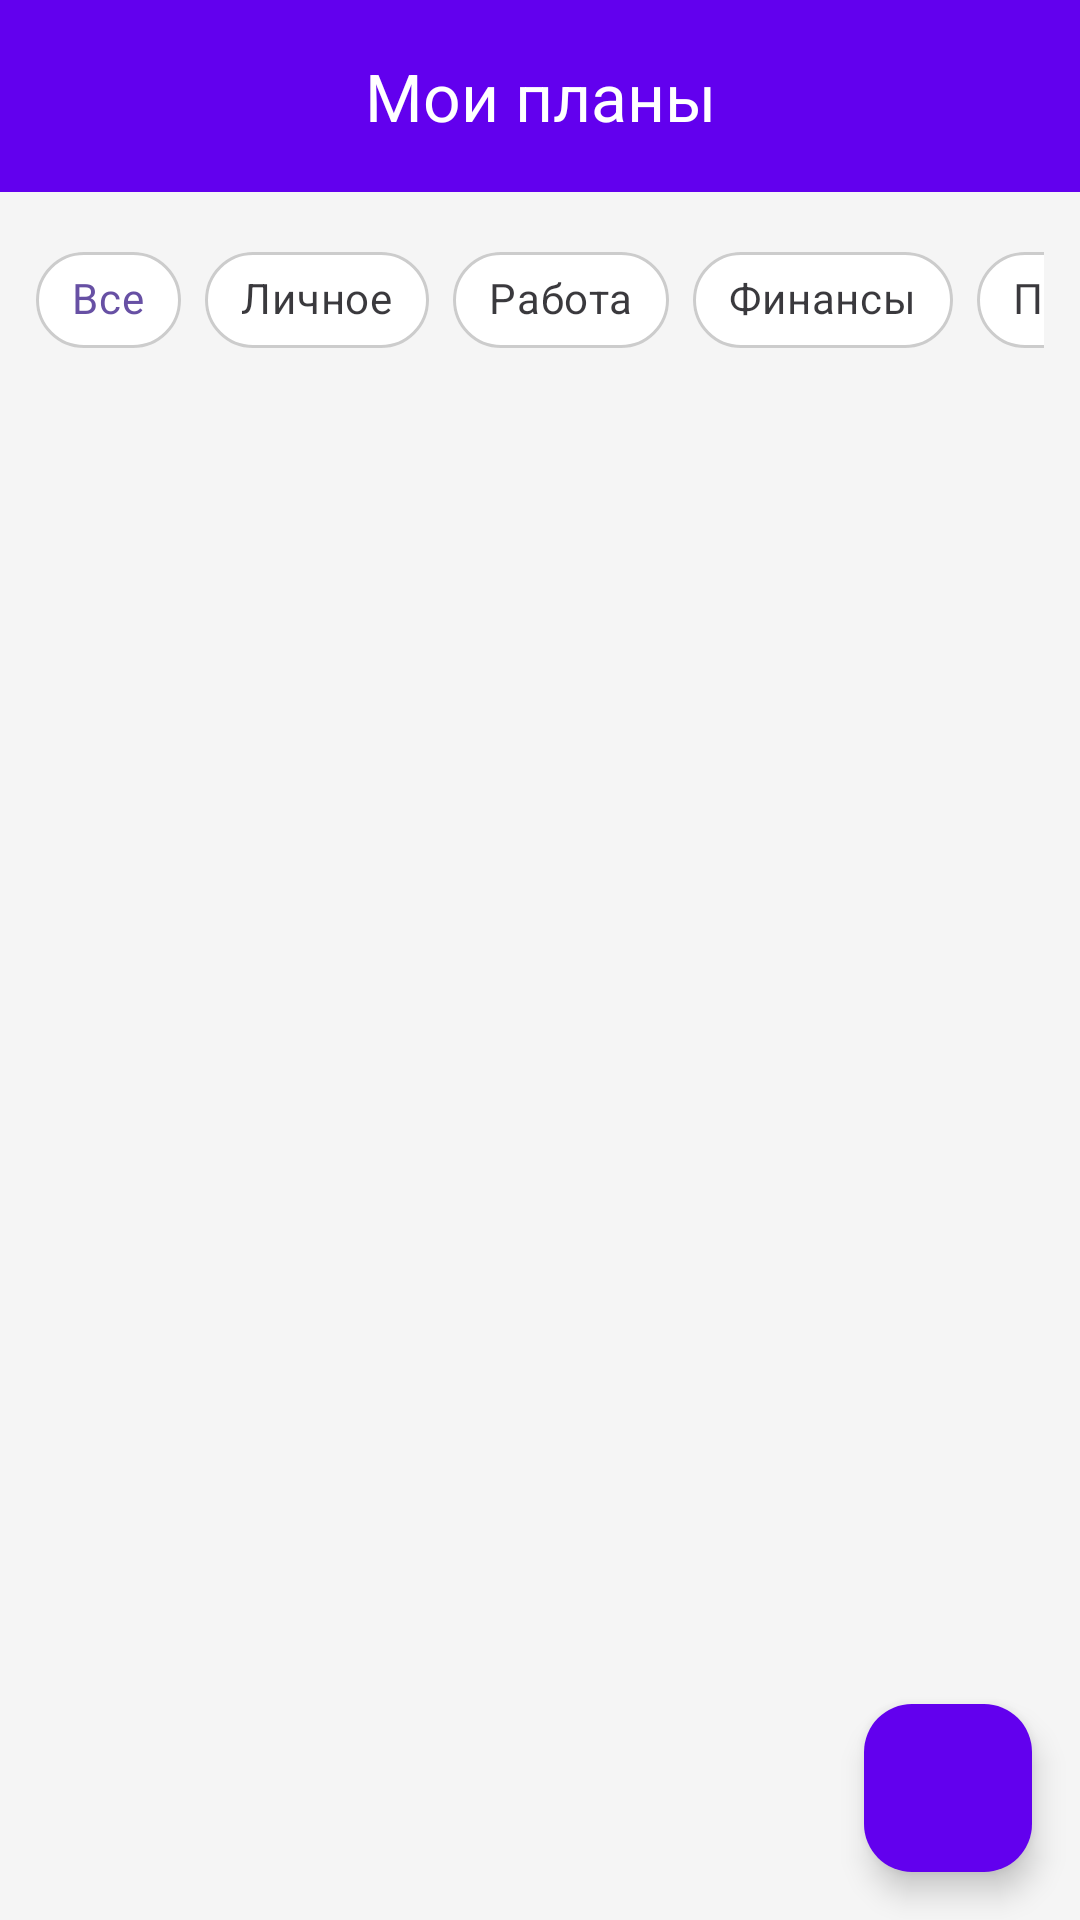

Layout XML and referenced resources for this Android screen:
<!-- AndroidManifest.xml: application theme Theme.Planinagod -->
<!-- res/layout/activity_main.xml -->
<?xml version="1.0" encoding="utf-8"?>
<androidx.constraintlayout.widget.ConstraintLayout
    xmlns:android="http://schemas.android.com/apk/res/android"
    xmlns:app="http://schemas.android.com/apk/res-auto"
    android:layout_width="match_parent"
    android:layout_height="match_parent"
    android:background="#F5F5F5">

    
    <com.google.android.material.appbar.MaterialToolbar
        android:id="@+id/toolbar"
        android:layout_width="0dp"
        android:layout_height="?attr/actionBarSize"
        android:background="@color/purple_500"
        app:titleTextColor="@color/white"
        app:title="Мои планы"
        app:titleCentered="true"
        app:layout_constraintEnd_toEndOf="parent"
        app:layout_constraintStart_toStartOf="parent"
        app:layout_constraintTop_toTopOf="parent" />

    
    <HorizontalScrollView
        android:id="@+id/scrollFilters"
        android:layout_width="0dp"
        android:layout_height="wrap_content"
        android:layout_marginStart="12dp"
        android:layout_marginTop="12dp"
        android:layout_marginEnd="12dp"
        android:scrollbars="none"
        app:layout_constraintEnd_toEndOf="parent"
        app:layout_constraintStart_toStartOf="parent"
        app:layout_constraintTop_toBottomOf="@id/toolbar">

        <com.google.android.material.chip.ChipGroup
            android:id="@+id/chipGroupFilters"
            android:layout_width="wrap_content"
            android:layout_height="wrap_content"
            app:singleSelection="true"
            app:selectionRequired="true"
            android:orientation="horizontal">

            <com.google.android.material.chip.Chip
                android:id="@+id/chipAll"
                style="@style/Widget.MaterialComponents.Chip.Choice"
                android:layout_width="wrap_content"
                android:layout_height="wrap_content"
                android:text="Все"
                android:checked="true"
                app:chipBackgroundColor="@color/white"
                app:chipStrokeColor="#CCCCCC"
                app:chipStrokeWidth="1dp" />

            <com.google.android.material.chip.Chip
                android:id="@+id/chipPersonal"
                style="@style/Widget.MaterialComponents.Chip.Choice"
                android:layout_width="wrap_content"
                android:layout_height="wrap_content"
                android:text="Личное"
                app:chipBackgroundColor="@color/white"
                app:chipStrokeColor="#CCCCCC"
                app:chipStrokeWidth="1dp" />

            <com.google.android.material.chip.Chip
                android:id="@+id/chipWork"
                style="@style/Widget.MaterialComponents.Chip.Choice"
                android:layout_width="wrap_content"
                android:layout_height="wrap_content"
                android:text="Работа"
                app:chipBackgroundColor="@color/white"
                app:chipStrokeColor="#CCCCCC"
                app:chipStrokeWidth="1dp" />

            <com.google.android.material.chip.Chip
                android:id="@+id/chipFinance"
                style="@style/Widget.MaterialComponents.Chip.Choice"
                android:layout_width="wrap_content"
                android:layout_height="wrap_content"
                android:text="Финансы"
                app:chipBackgroundColor="@color/white"
                app:chipStrokeColor="#CCCCCC"
                app:chipStrokeWidth="1dp" />

            <com.google.android.material.chip.Chip
                android:id="@+id/chipShopping"
                style="@style/Widget.MaterialComponents.Chip.Choice"
                android:layout_width="wrap_content"
                android:layout_height="wrap_content"
                android:text="Покупки"
                app:chipBackgroundColor="@color/white"
                app:chipStrokeColor="#CCCCCC"
                app:chipStrokeWidth="1dp" />

            
            <com.google.android.material.chip.Chip
                android:id="@+id/chipHealth"
                style="@style/Widget.MaterialComponents.Chip.Choice"
                android:layout_width="wrap_content"
                android:layout_height="wrap_content"
                android:text="Здоровье"
                app:chipBackgroundColor="@color/white"
                app:chipStrokeColor="#CCCCCC"
                app:chipStrokeWidth="1dp" />

            <com.google.android.material.chip.Chip
                android:id="@+id/chipEducation"
                style="@style/Widget.MaterialComponents.Chip.Choice"
                android:layout_width="wrap_content"
                android:layout_height="wrap_content"
                android:text="Обучение"
                app:chipBackgroundColor="@color/white"
                app:chipStrokeColor="#CCCCCC"
                app:chipStrokeWidth="1dp" />

            <com.google.android.material.chip.Chip
                android:id="@+id/chipTravel"
                style="@style/Widget.MaterialComponents.Chip.Choice"
                android:layout_width="wrap_content"
                android:layout_height="wrap_content"
                android:text="Путешествия"
                app:chipBackgroundColor="@color/white"
                app:chipStrokeColor="#CCCCCC"
                app:chipStrokeWidth="1dp" />

            <com.google.android.material.chip.Chip
                android:id="@+id/chipCreativity"
                style="@style/Widget.MaterialComponents.Chip.Choice"
                android:layout_width="wrap_content"
                android:layout_height="wrap_content"
                android:text="Творчество"
                app:chipBackgroundColor="@color/white"
                app:chipStrokeColor="#CCCCCC"
                app:chipStrokeWidth="1dp" />

            <com.google.android.material.chip.Chip
                android:id="@+id/chipSport"
                style="@style/Widget.MaterialComponents.Chip.Choice"
                android:layout_width="wrap_content"
                android:layout_height="wrap_content"
                android:text="Спорт"
                app:chipBackgroundColor="@color/white"
                app:chipStrokeColor="#CCCCCC"
                app:chipStrokeWidth="1dp" />

            <com.google.android.material.chip.Chip
                android:id="@+id/chipOther"
                style="@style/Widget.MaterialComponents.Chip.Choice"
                android:layout_width="wrap_content"
                android:layout_height="wrap_content"
                android:text="Другое"
                app:chipBackgroundColor="@color/white"
                app:chipStrokeColor="#CCCCCC"
                app:chipStrokeWidth="1dp" />

        </com.google.android.material.chip.ChipGroup>

    </HorizontalScrollView>

    
    <androidx.recyclerview.widget.RecyclerView
        android:id="@+id/recyclerView"
        android:layout_width="0dp"
        android:layout_height="0dp"
        android:layout_marginTop="8dp"
        android:paddingBottom="80dp"
        android:clipToPadding="false"
        app:layout_constraintBottom_toBottomOf="parent"
        app:layout_constraintEnd_toEndOf="parent"
        app:layout_constraintStart_toStartOf="parent"
        app:layout_constraintTop_toBottomOf="@id/scrollFilters" />

    
    <com.google.android.material.floatingactionbutton.FloatingActionButton
        android:id="@+id/fabAddPlan"
        android:layout_width="wrap_content"
        android:layout_height="wrap_content"
        android:layout_margin="16dp"
        android:src="@drawable/ic_add_white"
        app:backgroundTint="@color/purple_500"
        app:layout_constraintBottom_toBottomOf="parent"
        app:layout_constraintEnd_toEndOf="parent" />

</androidx.constraintlayout.widget.ConstraintLayout>
<!-- resources referenced by this layout -->
<resources>
  <color name="purple_500">#FF6200EE</color>
  <color name="white">#FFFFFFFF</color>
  <style name="Theme.Planinagod" parent="Base.Theme.Planinagod" />
  <style name="Base.Theme.Planinagod" parent="Theme.Material3.DayNight.NoActionBar">
          
          
      </style>
</resources>
